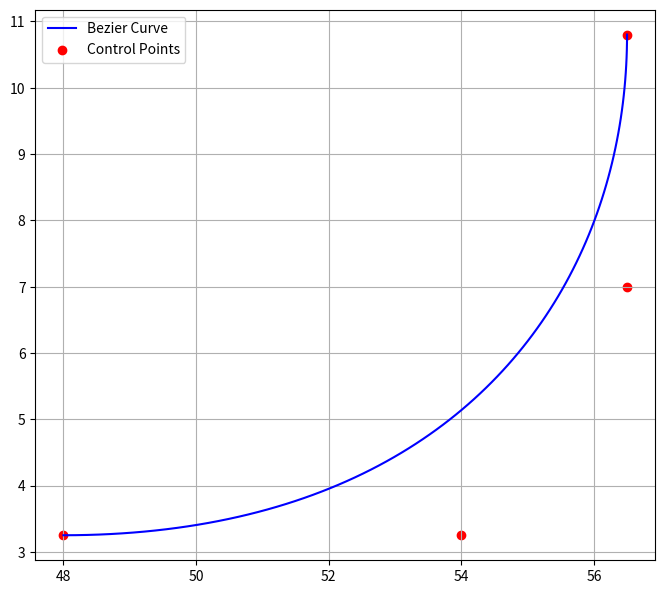

This figure's Python source:

import numpy as np
import matplotlib.pyplot as plt

def bezier_curve(P0, P1, P2, P3):
    t = np.linspace(0, 1, 100)
    curve = np.outer((1-t)**3, P0) + np.outer(3*(1-t)**2*t, P1) + np.outer(3*(1-t)*t**2, P2) + np.outer(t**3, P3)
    
    return curve

def plot_curve(points):
    P0, P1, P2, P3 = points
    curve = bezier_curve(P0, P1, P2, P3)
    plt.figure(figsize=(8, 8))
    plt.plot(curve[:, 0], curve[:, 1], '-b', label="Bezier Curve")
    plt.scatter(*zip(*points), color='red', label="Control Points")
    plt.gca().set_aspect('equal', adjustable='box')
    plt.legend()
    plt.grid(True)
    plt.show()

points = [(48,3.25), (54,3.25), (56.5, 7), (56.5, 10.8)]
plot_curve(points)
    
